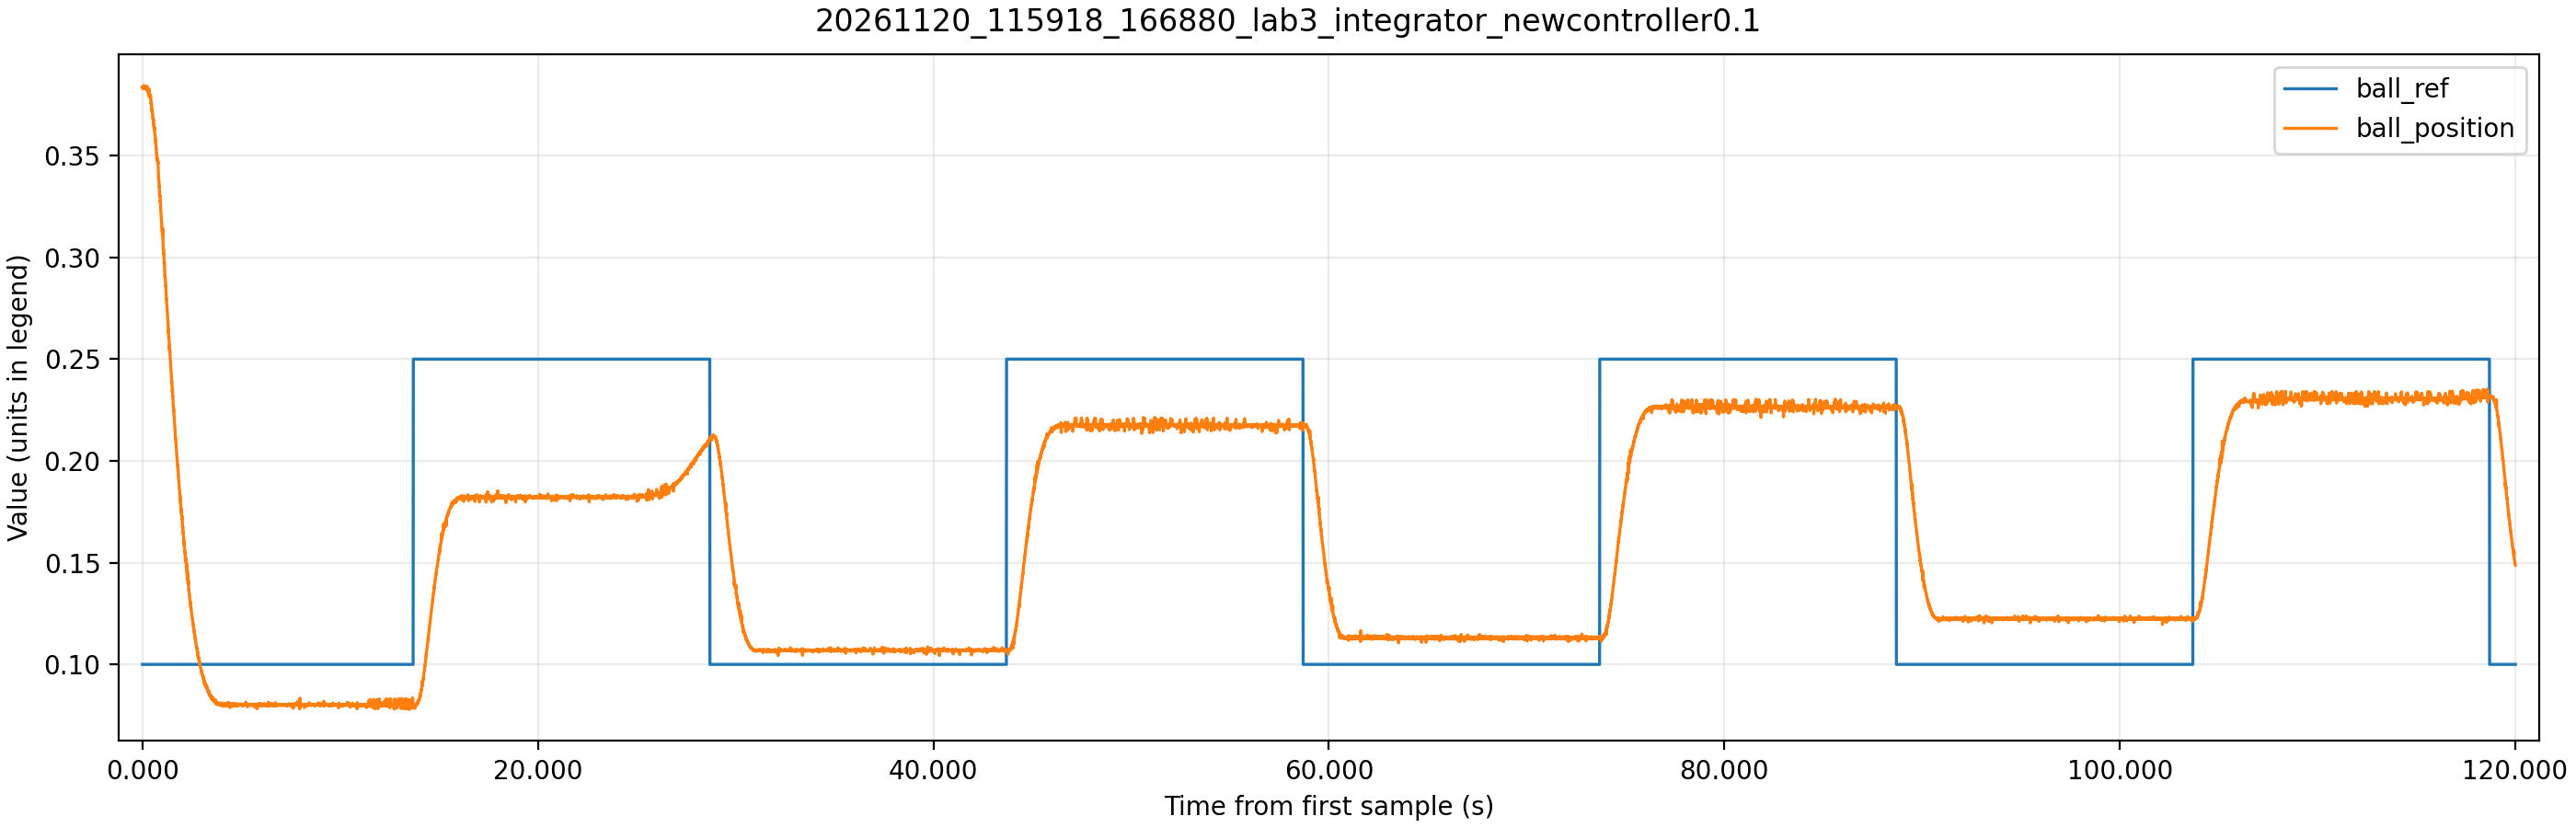

The table this chart was drawn from, first rows:
time_ms, theta_ref, theta_ref_sat, theta, control_voltage, motor_voltage, ball_raw, ball_position, beam_angle, ball_ref
1305, 5.686, 0.7, -0.4818, 0.04, 0.039, 15403, 0.3837, -0.02934, 0.1
1310, 5.561, 0.7, -0.5061, -1.66, -2.184, 15402, 0.3837, -0.03082, 0.1
1315, 5.439, 0.7, -0.509, -2.87, -3.397, 15402, 0.3837, -0.031, 0.1
1320, 5.317, 0.7, -0.5075, -3.72, -4.241, 15394, 0.3835, -0.03091, 0.1
1325, 5.21, 0.7, -0.4897, -4.3, -4.823, 15411, 0.3839, -0.02983, 0.1
1330, 5.075, 0.7, -0.4814, -4.68, -5.201, 15368, 0.3828, -0.02932, 0.1
1335, 4.982, 0.7, -0.4542, -4.93, -5.451, 15402, 0.3837, -0.02766, 0.1
1340, 4.879, 0.7, -0.4455, -5.06, -5.585, 15411, 0.3839, -0.02713, 0.1
1345, 4.769, 0.7, -0.4045, -5.14, -5.666, 15400, 0.3836, -0.02463, 0.1
1350, 4.668, 0.7, -0.3657, -5.14, -5.664, 15403, 0.3837, -0.02227, 0.1
1355, 4.567, 0.7, -0.3425, -5.08, -5.606, 15402, 0.3837, -0.02086, 0.1
1360, 4.468, 0.7, -0.308, -5.01, -5.533, 15398, 0.3836, -0.01876, 0.1
1365, 4.378, 0.7, -0.2616, -4.91, -5.434, 15408, 0.3838, -0.01593, 0.1
1370, 4.284, 0.7, -0.226, -4.78, -5.298, 15406, 0.3838, -0.01376, 0.1
1375, 4.195, 0.7, -0.197, -4.63, -5.154, 15410, 0.3839, -0.012, 0.1
1380, 4.119, 0.7, -0.1542, -4.49, -5.012, 15434, 0.3845, -0.00939, 0.1
1385, 4.017, 0.7, -0.1179, -4.33, -4.853, 15403, 0.3837, -0.00718, 0.1
1390, 3.932, 0.7, -0.0871, -4.17, -4.691, 15402, 0.3837, -0.005302, 0.1
1395, 3.853, 0.7, -0.0403, -4.01, -4.535, 15408, 0.3838, -0.002452, 0.1
1400, 3.76, 0.7, -0.0018, -3.84, -4.36, 15383, 0.3832, -0.000111, 0.1
1405, 3.698, 0.7, 0.0337, -3.66, -4.183, 15414, 0.384, 0.002054, 0.1
1410, 3.612, 0.7, 0.0664, -3.49, -4.01, 15395, 0.3835, 0.004043, 0.1
1415, 3.545, 0.7, 0.1081, -3.32, -3.844, 15410, 0.3839, 0.006584, 0.1
1420, 3.464, 0.7, 0.1408, -3.15, -3.669, 15394, 0.3835, 0.008572, 0.1
1425, 3.404, 0.7, 0.168, -2.98, -3.501, 15416, 0.384, 0.01023, 0.1
1430, 3.328, 0.7, 0.1963, -2.82, -3.346, 15402, 0.3837, 0.01195, 0.1
1435, 3.271, 0.7, 0.2369, -2.68, -3.199, 15424, 0.3842, 0.01443, 0.1
1440, 3.203, 0.7, 0.2663, -2.52, -3.038, 15420, 0.3841, 0.01622, 0.1
1445, 3.129, 0.7, 0.2924, -2.36, -2.885, 15400, 0.3836, 0.01781, 0.1
1450, 3.063, 0.7, 0.3156, -2.22, -2.741, 15394, 0.3835, 0.01922, 0.1
1455, 2.993, 0.7, 0.3381, -2.09, -2.609, 15376, 0.383, 0.02059, 0.1
1460, 2.949, 0.7, 0.3682, -1.96, -2.485, 15406, 0.3838, 0.02242, 0.1
1465, 2.89, 0.7, 0.3972, -1.83, -2.356, 15406, 0.3838, 0.02419, 0.1
1470, 2.827, 0.7, 0.3878, -1.7, -2.225, 15394, 0.3835, 0.02362, 0.1
1475, 2.776, 0.7, 0.431, -1.63, -2.148, 15402, 0.3837, 0.02625, 0.1
1480, 2.718, 0.7, 0.4516, -1.51, -2.033, 15394, 0.3835, 0.02751, 0.1
1485, 2.665, 0.7, 0.4749, -1.4, -1.924, 15394, 0.3835, 0.02892, 0.1
1490, 2.597, 0.7, 0.4876, -1.29, -1.815, 15360, 0.3826, 0.02969, 0.1
1495, 2.556, 0.7, 0.5053, -1.2, -1.721, 15378, 0.3831, 0.03078, 0.1
1500, 2.514, 0.7, 0.518, -1.11, -1.631, 15392, 0.3834, 0.03155, 0.1
1505, 2.463, 0.7, 0.5358, -1.03, -1.551, 15386, 0.3833, 0.03263, 0.1
1510, 2.413, 0.7, 0.5529, -0.95, -1.469, 15378, 0.3831, 0.03367, 0.1
1515, 2.366, 0.7, 0.559, -0.87, -1.388, 15376, 0.383, 0.03404, 0.1
1520, 2.309, 0.7, 0.5725, -0.8, -1.324, 15350, 0.3824, 0.03486, 0.1
1525, 2.274, 0.7, 0.5877, -0.74, -1.26, 15366, 0.3828, 0.03579, 0.1
1530, 2.233, 0.7, 0.6022, -0.67, -1.194, 15368, 0.3828, 0.03667, 0.1
1535, 2.213, 0.7, 0.5982, -0.6, -1.127, 15411, 0.3839, 0.03643, 0.1
1540, 2.176, 0.7, 0.6214, -0.57, -1.087, 15418, 0.3841, 0.03784, 0.1
1545, 2.125, 0.7, 0.6283, -0.5, -1.026, 15394, 0.3835, 0.03827, 0.1
1550, 2.054, 0.7, 0.6323, -0.45, -0.973, 15328, 0.3818, 0.03851, 0.1
1555, 2.018, 0.7, 0.6345, -0.41, -0.931, 15330, 0.3819, 0.03864, 0.1
1560, 2.013, 0.7, 0.649, -0.38, -0.9, 15392, 0.3834, 0.03952, 0.1
1565, 1.957, 0.7, 0.6475, -0.33, -0.856, 15352, 0.3824, 0.03943, 0.1
1570, 1.92, 0.7, 0.6584, -0.31, -0.829, 15346, 0.3823, 0.0401, 0.1
1575, 1.891, 0.7, 0.657, -0.27, -0.794, 15355, 0.3825, 0.04001, 0.1
1580, 1.857, 0.7, 0.6689, -0.25, -0.772, 15354, 0.3825, 0.04074, 0.1
1585, 1.797, 0.7, 0.6758, -0.22, -0.74, 15296, 0.381, 0.04116, 0.1
1590, 1.791, 0.7, 0.6758, -0.19, -0.707, 15346, 0.3823, 0.04116, 0.1
1595, 1.759, 0.7, 0.6773, -0.16, -0.685, 15342, 0.3822, 0.04125, 0.1
1600, 1.719, 0.7, 0.6816, -0.15, -0.667, 15322, 0.3817, 0.04151, 0.1
... 23,941 more rows
